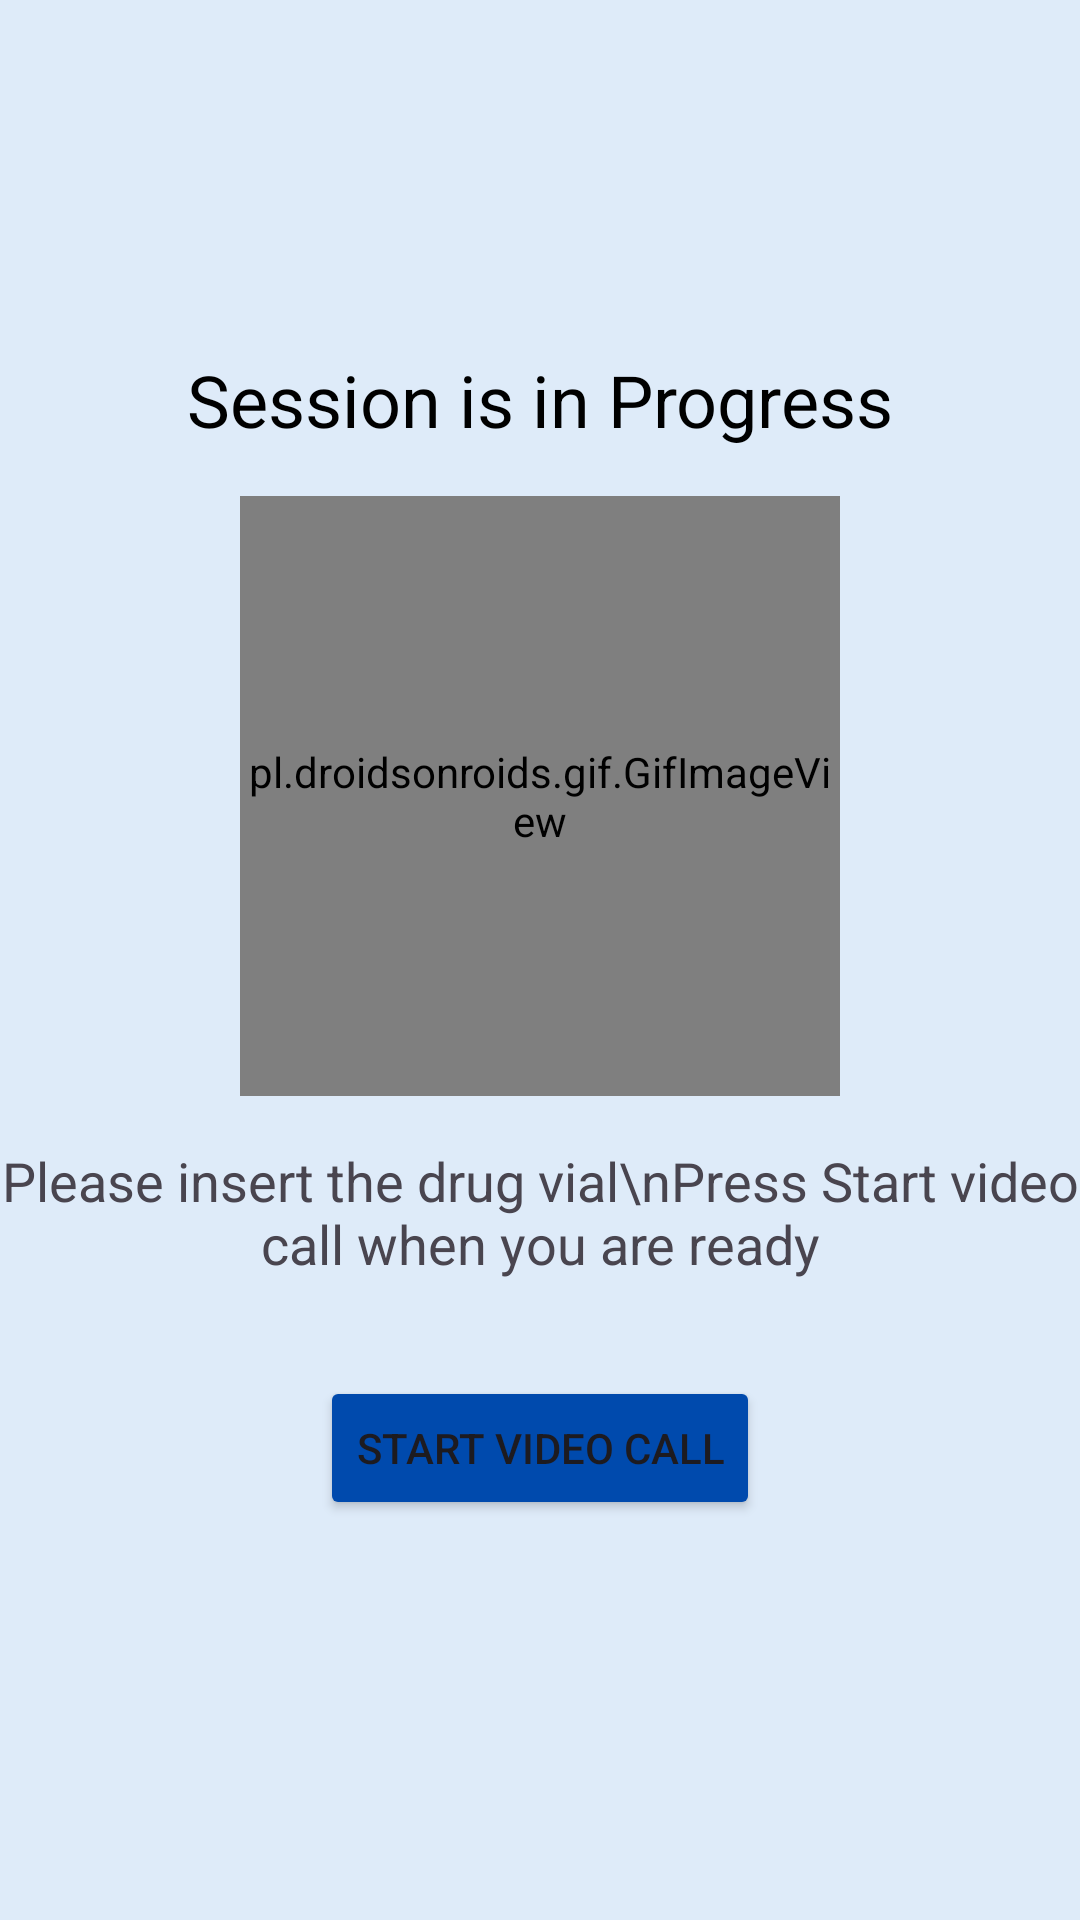

Layout XML and referenced resources for this Android screen:
<!-- AndroidManifest.xml: activity theme Theme.RemotePDT -->
<!-- res/layout/activity_join.xml -->
<?xml version="1.0" encoding="utf-8"?>
<LinearLayout xmlns:android="http://schemas.android.com/apk/res/android"
    xmlns:tools="http://schemas.android.com/tools"
    android:layout_width="match_parent"
    android:layout_height="match_parent"
    android:background="#DEEBF9"
    android:gravity="center"
    android:orientation="vertical"
    tools:context=".JoinActivity">

    
    <TextView
        android:id="@+id/titleText"
        android:layout_width="wrap_content"
        android:layout_height="wrap_content"
        android:text="Session is in Progress"
        android:textSize="24sp"
        android:textColor="#000"
        android:layout_marginBottom="16dp" />

    
    <pl.droidsonroids.gif.GifImageView
        android:id="@+id/instructionImage"
        android:layout_width="200dp"
        android:layout_height="200dp"
        android:src="@drawable/instruction_image1"
        android:layout_marginBottom="16dp" />

    
    <TextView
        android:id="@+id/instructionText"
        android:layout_width="wrap_content"
        android:layout_height="wrap_content"
        android:text="Please insert the drug vial\nPress Start video call when you are ready"
        android:gravity="center"
        android:textSize="18sp"
        android:layout_marginBottom="32dp" />

    
    <Button
        android:id="@+id/btnCreateMeeting"
        android:layout_width="wrap_content"
        android:layout_height="wrap_content"
        android:layout_marginBottom="16dp"
        android:backgroundTint="#004AAD"
        android:text="Start Video Call" />
</LinearLayout>
<!-- resources referenced by this layout -->
<resources>
  <!-- drawable instruction_image1: webp bitmap (drawable, 168262 bytes) -->
  <style name="Theme.RemotePDT" parent="Base.Theme.RemotePDT" />
  <style name="Base.Theme.RemotePDT" parent="Theme.Material3.DayNight.NoActionBar">
          
          
      </style>
</resources>
